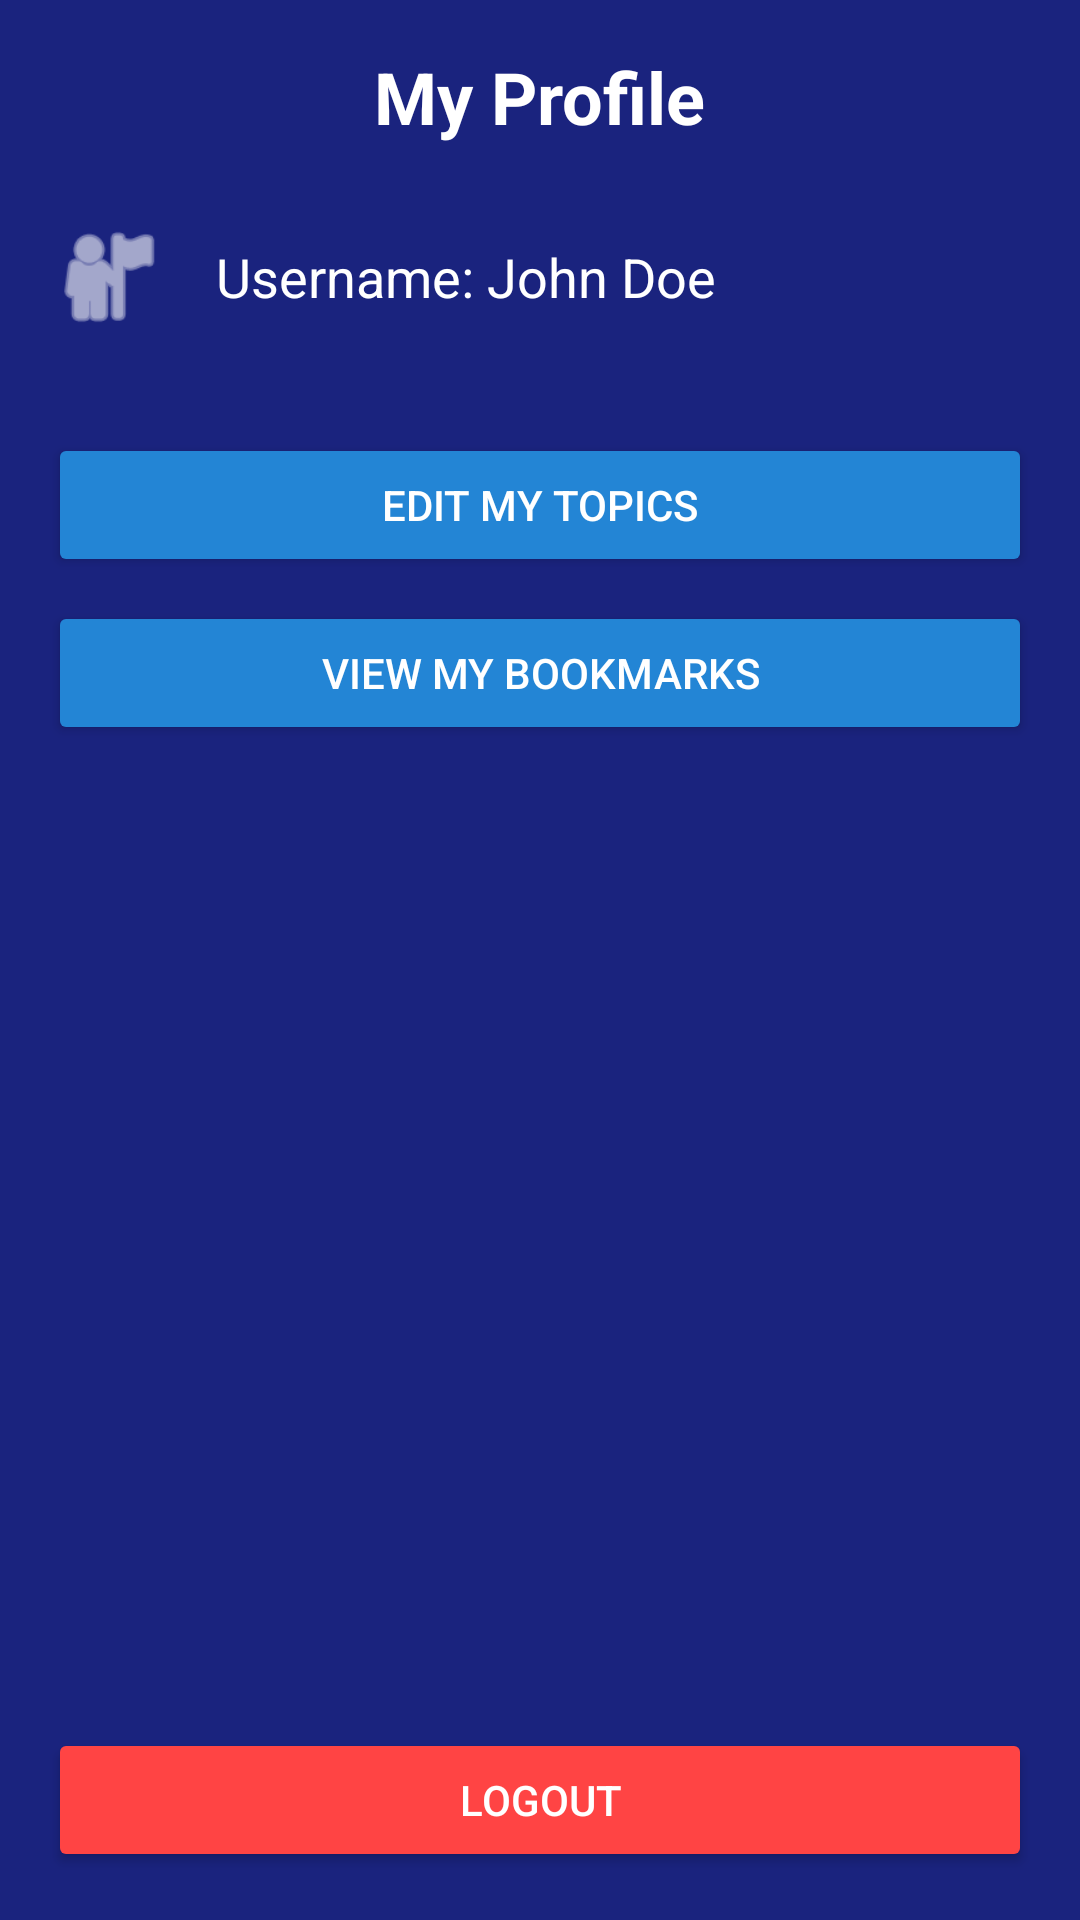

The Android layout XML behind this screen, and the referenced resources:
<!-- AndroidManifest.xml: application theme Theme.NewsApp -->
<!-- res/layout/activity_profile.xml -->
<?xml version="1.0" encoding="utf-8"?>
<LinearLayout xmlns:android="http://schemas.android.com/apk/res/android"
    xmlns:app="http://schemas.android.com/apk/res-auto"
    xmlns:tools="http://schemas.android.com/tools"
    android:layout_width="match_parent"
    android:layout_height="match_parent"
    android:orientation="vertical"
    android:padding="16dp"
    android:background="@color/dark_blue_background"
    tools:context=".ProfileActivity">

    <TextView
        android:layout_width="wrap_content"
        android:layout_height="wrap_content"
        android:text="@string/title_my_profile"
        android:textSize="24sp"
        android:textStyle="bold"
        android:layout_gravity="center_horizontal"
        android:layout_marginBottom="24dp"
        android:textColor="@color/text_color_light"/>

    <LinearLayout
        android:layout_width="match_parent"
        android:layout_height="wrap_content"
        android:orientation="horizontal"
        android:layout_marginBottom="16dp"
        android:gravity="center_vertical">

        <ImageView
            android:layout_width="40dp"
            android:layout_height="40dp"
            android:src="@android:drawable/ic_menu_myplaces"
            android:contentDescription="@string/content_description_profile_icon"
            app:tint="@color/text_color_light"/>

        <TextView
            android:id="@+id/textViewProfileUsername"
            android:layout_width="wrap_content"
            android:layout_height="wrap_content"
            android:text="@string/placeholder_username"
            android:textSize="18sp"
            android:layout_marginStart="16dp"
            android:textColor="@color/text_color_light"/>
    </LinearLayout>

    <Button
        android:id="@+id/buttonEditTopics"
        android:layout_width="match_parent"
        android:layout_height="wrap_content"
        android:text="@string/button_edit_topics"
        android:layout_marginTop="16dp"
        android:backgroundTint="@color/dark_card_background"  app:icon="@android:drawable/ic_menu_edit"
        app:iconTint="@color/white"
        android:textColor="@color/white"/>

    <Button
        android:id="@+id/buttonViewBookmarks"
        android:layout_width="match_parent"
        android:layout_height="wrap_content"
        android:text="@string/button_view_bookmarks"
        android:layout_marginTop="8dp"
        android:backgroundTint="@color/dark_card_background"  app:icon="@drawable/ic_bookmark_filled"
        app:iconTint="@color/white"
        android:textColor="@color/white"/>

    <Space
        android:layout_width="match_parent"
        android:layout_height="0dp"
        android:layout_weight="1"/>

    <Button
        android:id="@+id/buttonProfileLogout"
        android:layout_width="match_parent"
        android:layout_height="wrap_content"
        android:text="@string/button_logout"
        android:backgroundTint="@android:color/holo_red_light"
        app:icon="@android:drawable/ic_menu_revert"
        app:iconTint="@color/white"
        android:textColor="@color/white"/>

</LinearLayout>
<!-- resources referenced by this layout -->
<resources>
  <color name="dark_blue_background">#1A237E</color>
  <color name="dark_card_background">#2385D5</color>
  <color name="text_color_light">#FFFFFF</color>
  <color name="white">#FFFFFFFF</color>
  <!-- drawable ic_bookmark_filled (drawable) -->
  <?xml version="1.0" encoding="utf-8"?>
  <vector xmlns:android="http://schemas.android.com/apk/res/android"
      android:width="24dp"
      android:height="24dp"
      android:viewportWidth="24.0"
      android:viewportHeight="24.0"
      android:tint="?attr/colorControlNormal"> <path
      android:fillColor="@android:color/white"
      android:pathData="M17,3H7C5.9,3 5,3.9 5,5V21L12,18L19,21V5C19,3.9 18.1,3 17,3Z" />
  </vector>
  <string name="button_edit_topics">Edit My Topics</string>
  <string name="button_logout">Logout</string>
  <string name="button_view_bookmarks">View My Bookmarks</string>
  <string name="content_description_profile_icon">Profile icon</string>
  <string name="placeholder_username">Username: John Doe</string>
  <string name="title_my_profile">My Profile</string>
  <style name="Theme.NewsApp" parent="Theme.MaterialComponents.DayNight.NoActionBar">
          
          <item name="colorPrimary">@color/purple_500</item>
          <item name="colorPrimaryVariant">@color/purple_700</item>
          <item name="colorOnPrimary">@color/white</item>
          <item name="colorSecondary">@color/teal_200</item>
          <item name="colorOnSecondary">@color/black</item>
          <item name="colorSurface">@color/white</item>
          <item name="android:colorBackground">@color/white</item>
          <item name="android:statusBarColor" tools:targetApi="l">@android:color/transparent</item>
          <item name="android:windowLightStatusBar">true</item>
      </style>
  <color name="purple_500">#FF6200EE</color>
  <color name="purple_700">#FF3700B3</color>
  <color name="teal_200">#FF03DAC5</color>
  <color name="black">#FF000000</color>
</resources>
